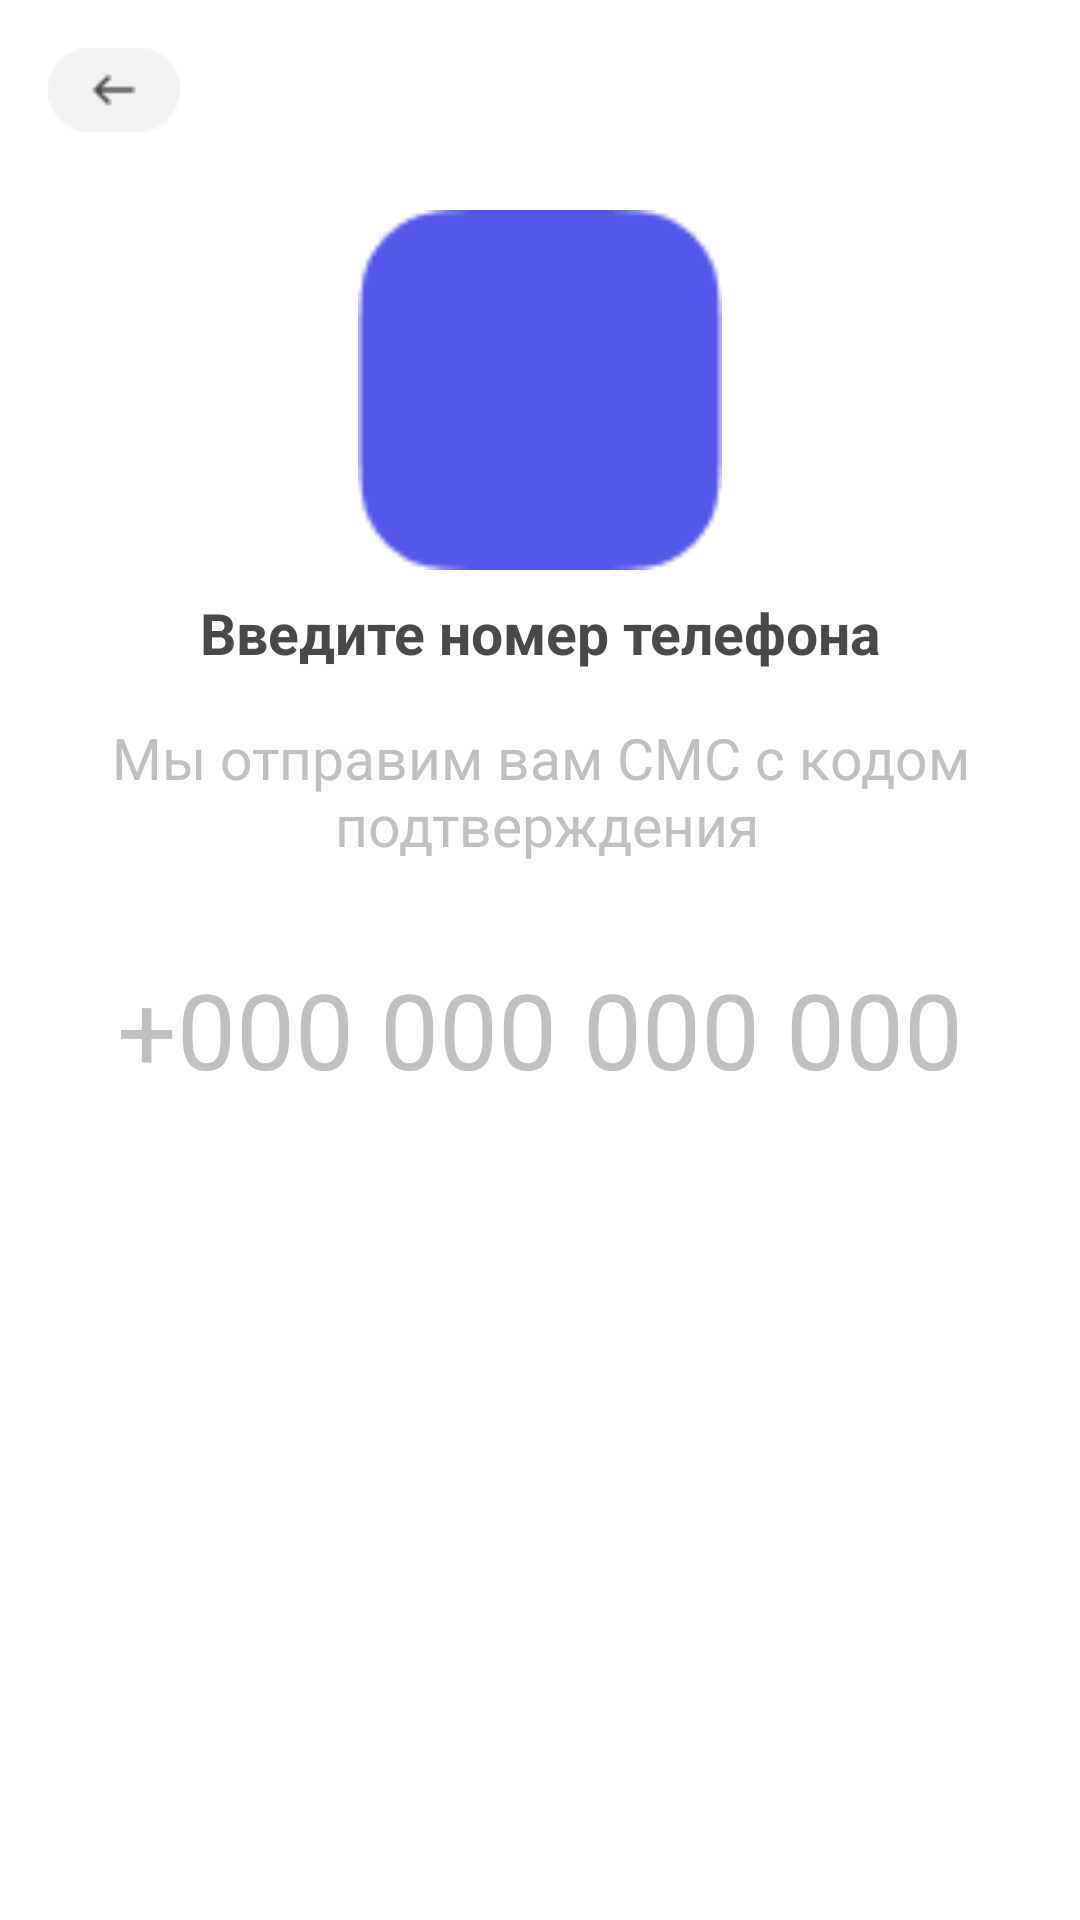

Produce the Android XML layout that renders to this screen, including the resource entries it uses.
<!-- AndroidManifest.xml: application theme Base.Theme.MobiMarket -->
<!-- res/layout/fragment_edit_phone.xml -->
<?xml version="1.0" encoding="utf-8"?>
    <androidx.constraintlayout.widget.ConstraintLayout xmlns:android="http://schemas.android.com/apk/res/android"
        xmlns:app="http://schemas.android.com/apk/res-auto"
        xmlns:tools="http://schemas.android.com/tools"
        android:layout_width="match_parent"
        android:layout_height="match_parent"
        tools:context=".fragments.EditPhoneFragment">

            <ImageView
                android:id="@+id/image_back"
                android:layout_width="wrap_content"
                android:layout_height="wrap_content"
                android:layout_marginStart="16dp"
                android:layout_marginTop="16dp"
                android:src="@drawable/btn_back"
                app:layout_constraintStart_toStartOf="parent"
                app:layout_constraintTop_toTopOf="parent" />

            <ImageView
                android:id="@+id/image_phone"
                android:layout_width="130dp"
                android:layout_height="120dp"
                android:layout_marginTop="70dp"
                android:src="@drawable/ic_phone"
                app:layout_constraintEnd_toEndOf="parent"
                app:layout_constraintStart_toStartOf="parent"
                app:layout_constraintTop_toTopOf="parent" />

    <EditText
        android:id="@+id/editText_phone"
        android:layout_width="match_parent"
        android:layout_height="wrap_content"
        android:layout_marginStart="16dp"
        android:layout_marginTop="32dp"
        android:layout_marginEnd="16dp"
        android:background="@android:color/transparent"
        android:gravity="center_horizontal"
        android:hint="@string/editText_phone"
        android:textColorHint="@color/grey"
        android:textSize="35sp"
        android:inputType="phone"
        app:layout_constraintEnd_toEndOf="parent"
        app:layout_constraintStart_toStartOf="parent"
        app:layout_constraintTop_toBottomOf="@+id/text_sms"
        tools:ignore="MissingConstraints,TouchTargetSizeCheck" />

    <androidx.appcompat.widget.AppCompatButton
                android:id="@+id/button_further"
                android:layout_width="match_parent"
                android:layout_height="45dp"
                android:layout_marginStart="20dp"
                android:layout_marginTop="70dp"
                android:layout_marginEnd="20dp"
                android:textColor="@color/white"
                android:background="@drawable/button_bt"
                android:enabled="false"
                android:textAllCaps="false"
                android:text="Далее"
                app:layout_constraintEnd_toEndOf="parent"
                app:layout_constraintStart_toStartOf="parent"
                app:layout_constraintTop_toBottomOf="@+id/editText_phone" />

            <TextView
                android:id="@+id/text_number"
                android:layout_width="wrap_content"
                android:layout_height="wrap_content"
                android:layout_marginTop="8dp"
                android:text="@string/text_number"
                android:textColor="#494949"
                android:textSize="19sp"
                android:textStyle="bold"
                app:layout_constraintEnd_toEndOf="parent"
                app:layout_constraintStart_toStartOf="parent"
                app:layout_constraintTop_toBottomOf="@+id/image_phone" />

            <TextView
                android:id="@+id/text_sms"
                android:layout_width="wrap_content"
                android:layout_height="wrap_content"
                android:layout_marginStart="32dp"
                android:layout_marginTop="16dp"
                android:layout_marginEnd="32dp"
                android:gravity="center"
                android:textColor="#C0C0C0"
                android:textSize="19sp"
                android:text="@string/text_sms"
                app:layout_constraintEnd_toEndOf="parent"
                app:layout_constraintStart_toStartOf="parent"
                app:layout_constraintTop_toBottomOf="@+id/text_number" />

    </androidx.constraintlayout.widget.ConstraintLayout>
<!-- resources referenced by this layout -->
<resources>
  <color name="grey">#C0C0C0</color>
  <color name="white">#FFFFFFFF</color>
  <!-- drawable btn_back: png bitmap (drawable, 728 bytes) -->
  <!-- drawable button_bt (drawable) -->
  <?xml version="1.0" encoding="utf-8"?>
  <selector xmlns:android="http://schemas.android.com/apk/res/android">
      <item android:drawable="@drawable/btn_no_active" android:state_enabled="false"/>
      <item android:drawable="@drawable/btn_active" android:state_enabled="true"/>
  
  </selector>
  <!-- drawable ic_phone: png bitmap (drawable, 1026 bytes) -->
  <string name="editText_phone">+000 000 000 000</string>
  <string name="text_number">Введите номер телефона</string>
  <string name="text_sms">Мы отправим вам СМС с кодом\n подтверждения</string>
  <style name="Base.Theme.MobiMarket" parent="Theme.MaterialComponents.Light.NoActionBar">
          
      </style>
  <!-- drawable btn_no_active (drawable) -->
  <?xml version="1.0" encoding="utf-8"?>
  <shape xmlns:android="http://schemas.android.com/apk/res/android"
      android:shape ="rectangle">
      <solid android:color="@color/grey"/>
      <corners android:radius="20sp"/>
  </shape>
</resources>
